Run: headless pygame with SDL's dummy video driver; simulated clock (each Clock.tick advances the game by its frame time, no real sleeping); random seed 0; keys injected as events and as key.get_pressed() state; mouse plan: one left click at the window centre at the start of phase 2, then a move to the lower-right quarter at the start of phase 3.
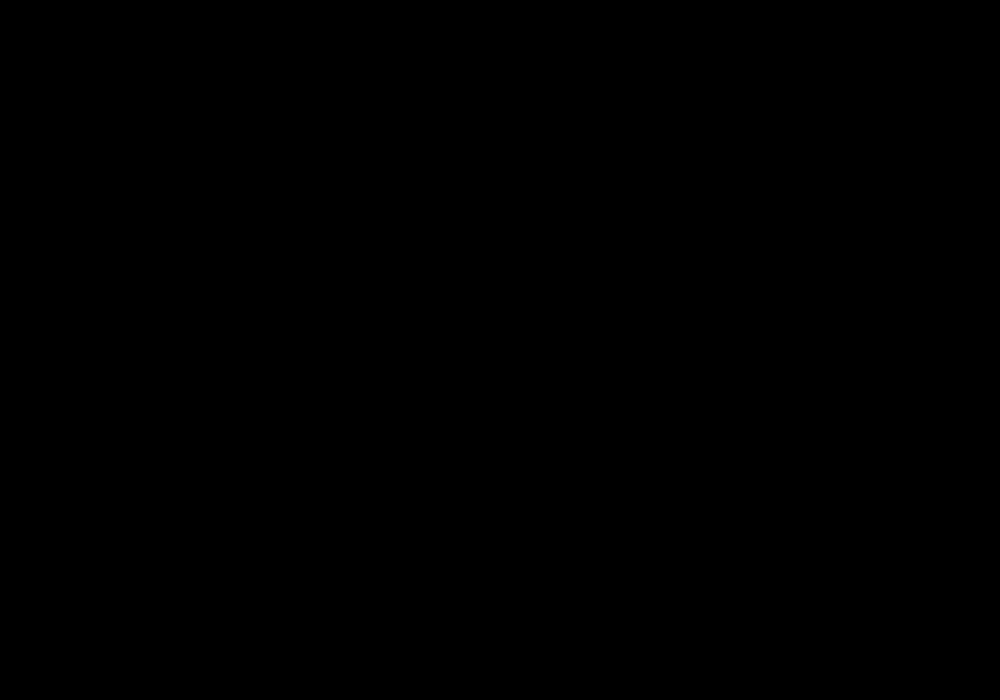
Frame 1 of 4 · flips 1–60 · no input
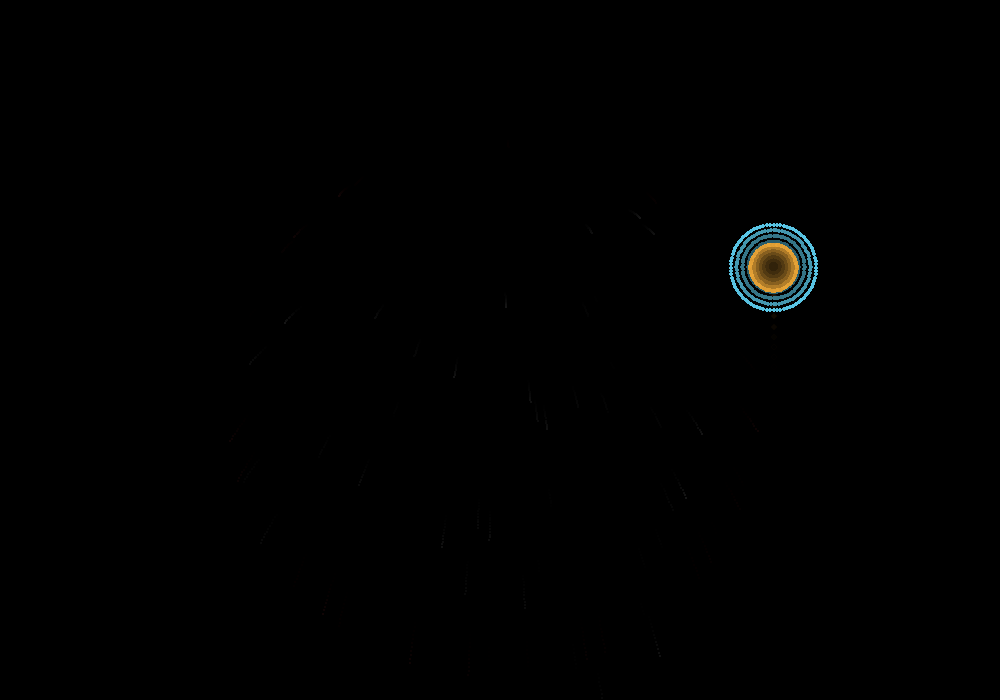
Frame 2 of 4 · flips 61–180 · clicked the window centre · tapped SPACE, RETURN · held RIGHT (→), D
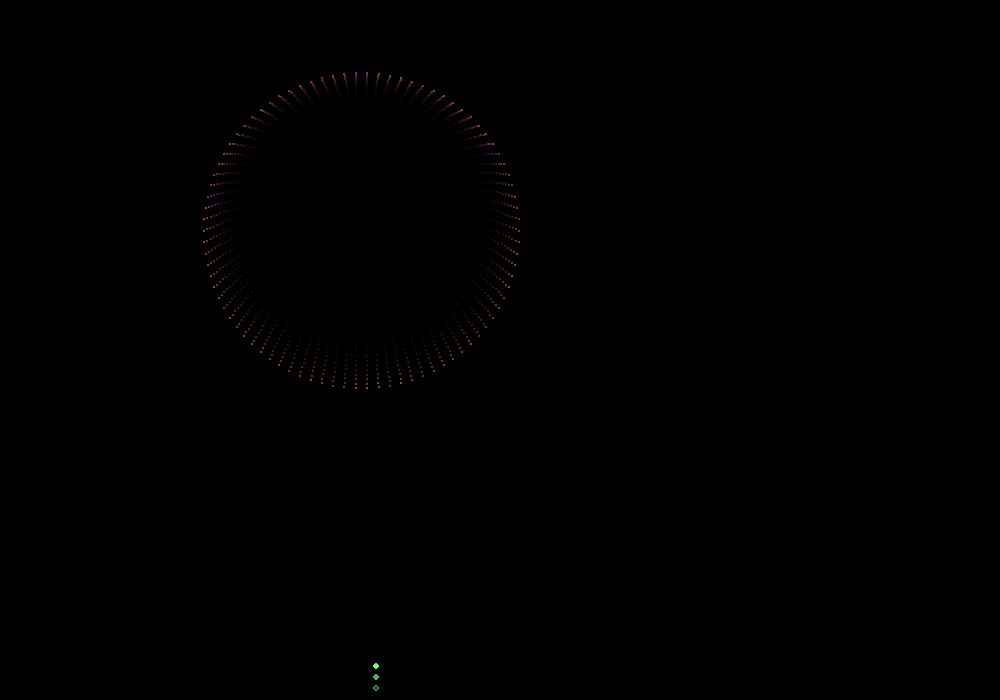
Frame 3 of 4 · flips 181–300 · moved the mouse to the lower-right quarter · held DOWN (↓), S
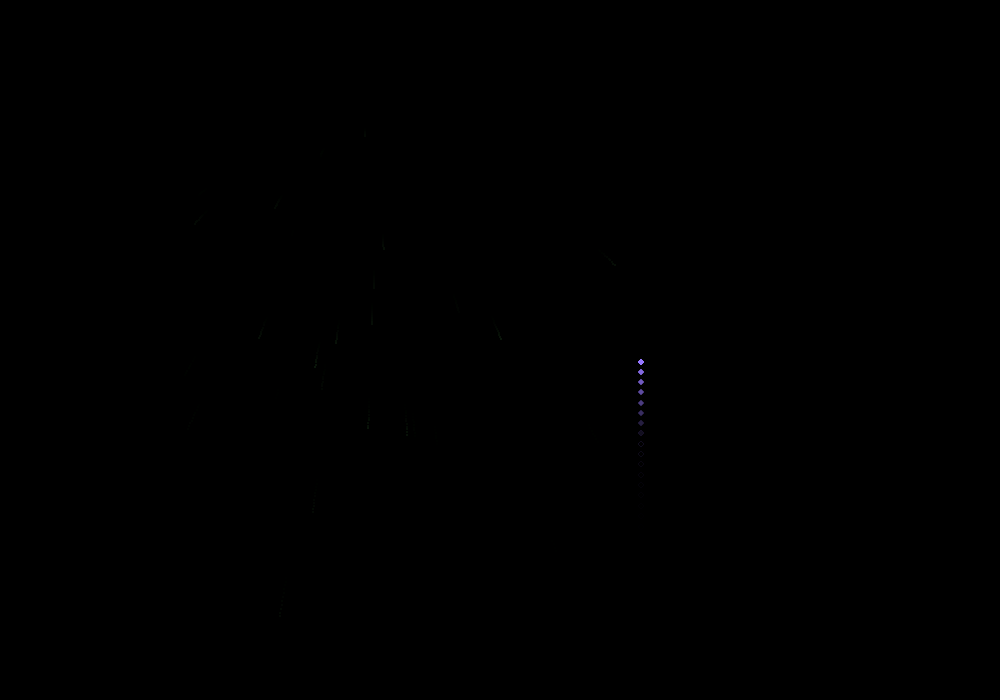
Frame 4 of 4 · flips 301–420 · held LEFT (←), A, UP (↑), W

The pygame program that drew these frames:

"""
Particle Fireworks Simulation
------------------------------
A physics-based fireworks show: rockets launch, explode into hundreds of
glowing particles with gravity, drag, and trailing light. Great full-screen
demo for a crowd.

Requirements:
    pip install pygame

Run:
    python fireworks.py

Controls:
    Click anywhere to launch a firework at that spot.
    SPACE for a random auto-launch.
    ESC or close window to quit.
"""

import pygame
import random
import math
import sys

WIDTH, HEIGHT = 1000, 700
FPS = 60
GRAVITY = 0.05
DRAG = 0.985

COLORS = [
    (255, 80, 80), (255, 180, 60), (255, 240, 100),
    (120, 255, 120), (100, 220, 255), (150, 120, 255),
    (255, 100, 220), (255, 255, 255),
]


class Particle:
    def __init__(self, x, y, vx, vy, color, life, size=2.5, gravity=GRAVITY):
        self.x, self.y = x, y
        self.vx, self.vy = vx, vy
        self.color = color
        self.life = life
        self.max_life = life
        self.size = size
        self.gravity = gravity

    def update(self):
        self.vx *= DRAG
        self.vy *= DRAG
        self.vy += self.gravity
        self.x += self.vx
        self.y += self.vy
        self.life -= 1
        return self.life > 0

    def draw(self, surf):
        t = max(self.life / self.max_life, 0)
        r, g, b = self.color
        alpha_color = (int(r * t), int(g * t), int(b * t))
        radius = max(1, int(self.size * t))
        pygame.draw.circle(surf, alpha_color, (int(self.x), int(self.y)), radius)


class Rocket:
    """Climbs upward, then explodes into a burst of particles."""
    def __init__(self, x, target_y):
        self.x = x
        self.y = HEIGHT
        self.target_y = target_y
        self.vy = -random.uniform(9, 12)
        self.color = random.choice(COLORS)
        self.trail = []
        self.exploded = False

    def update(self):
        self.trail.append((self.x, self.y))
        if len(self.trail) > 8:
            self.trail.pop(0)
        self.vy += GRAVITY * 0.6
        self.y += self.vy
        if self.vy >= 0 or self.y <= self.target_y:
            self.exploded = True
        return self.exploded

    def draw(self, surf):
        for i, (tx, ty) in enumerate(self.trail):
            fade = i / max(len(self.trail), 1)
            c = tuple(int(ch * fade) for ch in self.color)
            pygame.draw.circle(surf, c, (int(tx), int(ty)), 2)
        pygame.draw.circle(surf, self.color, (int(self.x), int(self.y)), 3)

    def explode(self):
        particles = []
        burst_type = random.choice(["sphere", "ring", "double"])
        n = random.randint(80, 140)

        if burst_type == "sphere":
            for _ in range(n):
                angle = random.uniform(0, 2 * math.pi)
                speed = random.uniform(1, 6)
                vx = math.cos(angle) * speed
                vy = math.sin(angle) * speed
                particles.append(Particle(self.x, self.y, vx, vy, self.color,
                                           life=random.randint(50, 90)))
        elif burst_type == "ring":
            speed = random.uniform(4, 6)
            for i in range(n):
                angle = (i / n) * 2 * math.pi
                vx = math.cos(angle) * speed
                vy = math.sin(angle) * speed
                particles.append(Particle(self.x, self.y, vx, vy, self.color,
                                           life=random.randint(60, 90)))
        else:  # double ring, two colors
            c2 = random.choice(COLORS)
            for i in range(n):
                angle = (i / n) * 2 * math.pi
                for speed, color in [(3.5, self.color), (6.5, c2)]:
                    vx = math.cos(angle) * speed
                    vy = math.sin(angle) * speed
                    particles.append(Particle(self.x, self.y, vx, vy, color,
                                               life=random.randint(50, 80)))
        return particles


def main():
    pygame.init()
    screen = pygame.display.set_mode((WIDTH, HEIGHT))
    pygame.display.set_caption("Fireworks — click to launch, SPACE for random, ESC to quit")
    clock = pygame.time.Clock()

    rockets = []
    particles = []
    auto_timer = 0

    running = True
    while running:
        for event in pygame.event.get():
            if event.type == pygame.QUIT:
                running = False
            elif event.type == pygame.KEYDOWN:
                if event.key == pygame.K_ESCAPE:
                    running = False
                elif event.key == pygame.K_SPACE:
                    x = random.randint(100, WIDTH - 100)
                    target_y = random.randint(100, 300)
                    rockets.append(Rocket(x, target_y))
            elif event.type == pygame.MOUSEBUTTONDOWN:
                mx, my = event.pos
                rockets.append(Rocket(mx, my))

        auto_timer += 1
        if auto_timer > 70 and random.random() < 0.05:
            x = random.randint(100, WIDTH - 100)
            target_y = random.randint(100, 300)
            rockets.append(Rocket(x, target_y))
            auto_timer = 0

        # fade background for trailing-light effect
        fade_surf = pygame.Surface((WIDTH, HEIGHT))
        fade_surf.set_alpha(60)
        fade_surf.fill((0, 0, 0))
        screen.blit(fade_surf, (0, 0))

        for rocket in rockets[:]:
            exploded = rocket.update()
            rocket.draw(screen)
            if exploded:
                particles.extend(rocket.explode())
                rockets.remove(rocket)

        for p in particles[:]:
            alive = p.update()
            if alive:
                p.draw(screen)
            else:
                particles.remove(p)

        pygame.display.flip()
        clock.tick(FPS)

    pygame.quit()
    sys.exit()


if __name__ == "__main__":
    main()
